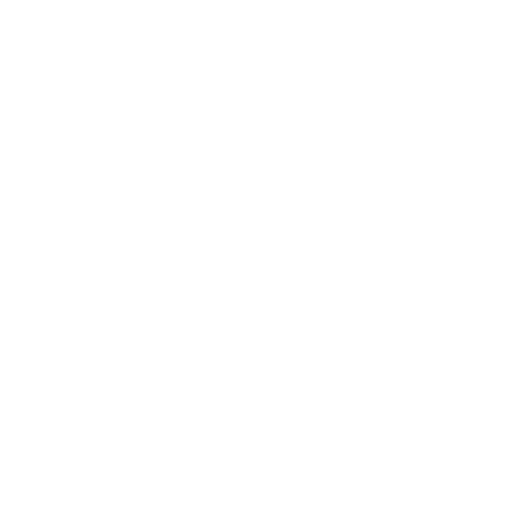
t = 0.00 s
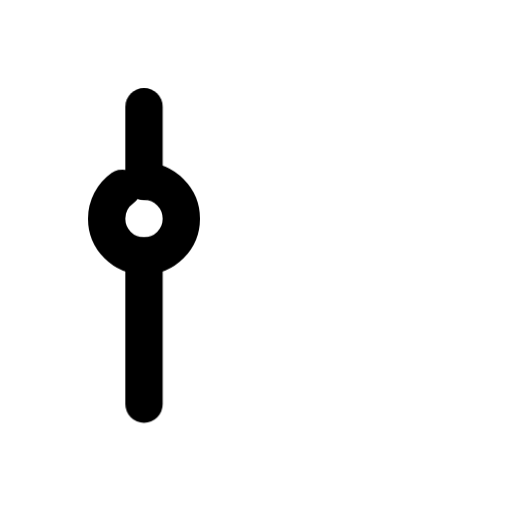
t = 0.44 s
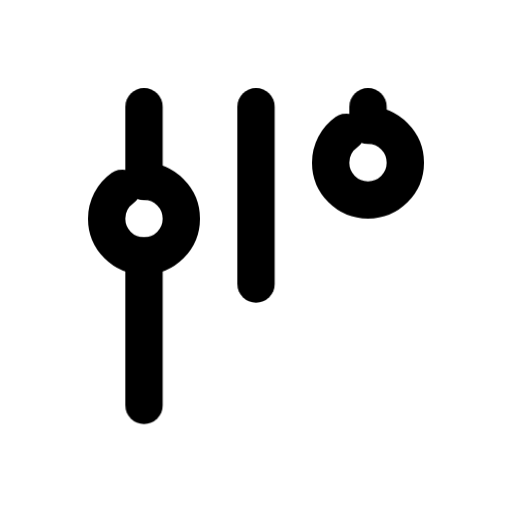
t = 0.88 s
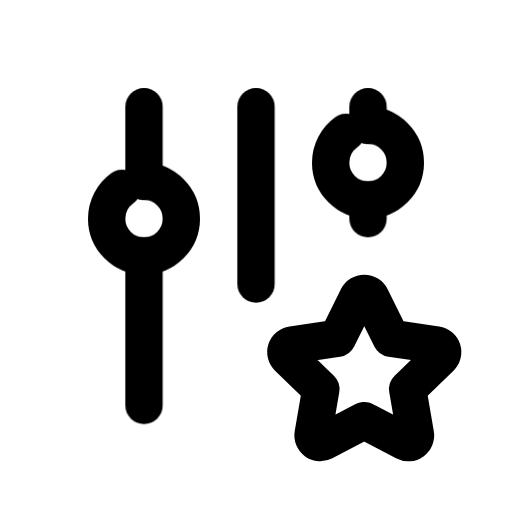
t = 1.33 s
t = 1.77 s: frame unchanged from t = 1.33 s, image omitted
t = 2.21 s: frame unchanged from t = 1.33 s, image omitted

The animated SVG that drew these frames (rendered in a browser with its animation timeline set to each time). Animation: 8 CSS @keyframes rules; one cycle of 2.65 s, repeats indefinitely.

<svg xmlns="http://www.w3.org/2000/svg" width="24" height="24" fill="none" stroke="currentColor" stroke-linecap="round" stroke-linejoin="round" stroke-width="2" viewBox="0 0 24 24">
    <!-- Generated by scripts/icon-expansion/generate.mjs -->
    <!-- Adapted from Tabler Icons 3.34.1.
MIT License

Copyright (c) 2020-2024 Paweł Kuna

Permission is hereby granted, free of charge, to any person obtaining a copy
of this software and associated documentation files (the "Software"), to deal
in the Software without restriction, including without limitation the rights
to use, copy, modify, merge, publish, distribute, sublicense, and/or sell
copies of the Software, and to permit persons to whom the Software is
furnished to do so, subject to the following conditions:

The above copyright notice and this permission notice shall be included in all
copies or substantial portions of the Software.

THE SOFTWARE IS PROVIDED "AS IS", WITHOUT WARRANTY OF ANY KIND, EXPRESS OR
IMPLIED, INCLUDING BUT NOT LIMITED TO THE WARRANTIES OF MERCHANTABILITY,
FITNESS FOR A PARTICULAR PURPOSE AND NONINFRINGEMENT. IN NO EVENT SHALL THE
AUTHORS OR COPYRIGHT HOLDERS BE LIABLE FOR ANY CLAIM, DAMAGES OR OTHER
LIABILITY, WHETHER IN AN ACTION OF CONTRACT, TORT OR OTHERWISE, ARISING FROM,
OUT OF OR IN CONNECTION WITH THE SOFTWARE OR THE USE OR OTHER DEALINGS IN THE
SOFTWARE. -->
    <!-- Motion: trace each stroke from its own origin, accumulate the drawing, then hold before restarting. -->
    <style>
        @media (prefers-reduced-motion: no-preference) {
            @keyframes ira-stroke-adjustments-star-0 { 0% { stroke-dashoffset: 1; opacity: 0; } 0.4% { opacity: 1; } 5.875%, 88% { stroke-dashoffset: 0; opacity: 1; } 100% { stroke-dashoffset: 0; opacity: 0; } }
            [data-ira-stroke-reveal="adjustments-star"] [data-ira-line="0"] { stroke-dasharray: 1 1; animation: ira-stroke-adjustments-star-0 2.65s cubic-bezier(.25,.65,.35,1) infinite; }
            @keyframes ira-stroke-adjustments-star-1 { 0%, 5.875% { stroke-dashoffset: 1; opacity: 0; } 6.275% { opacity: 1; } 11.75%, 88% { stroke-dashoffset: 0; opacity: 1; } 100% { stroke-dashoffset: 0; opacity: 0; } }
            [data-ira-stroke-reveal="adjustments-star"] [data-ira-line="1"] { stroke-dasharray: 1 1; animation: ira-stroke-adjustments-star-1 2.65s cubic-bezier(.25,.65,.35,1) infinite; }
            @keyframes ira-stroke-adjustments-star-2 { 0%, 11.75% { stroke-dashoffset: 1; opacity: 0; } 12.15% { opacity: 1; } 17.625%, 88% { stroke-dashoffset: 0; opacity: 1; } 100% { stroke-dashoffset: 0; opacity: 0; } }
            [data-ira-stroke-reveal="adjustments-star"] [data-ira-line="2"] { stroke-dasharray: 1 1; animation: ira-stroke-adjustments-star-2 2.65s cubic-bezier(.25,.65,.35,1) infinite; }
            @keyframes ira-stroke-adjustments-star-3 { 0%, 17.625% { stroke-dashoffset: 1; opacity: 0; } 18.025% { opacity: 1; } 23.5%, 88% { stroke-dashoffset: 0; opacity: 1; } 100% { stroke-dashoffset: 0; opacity: 0; } }
            [data-ira-stroke-reveal="adjustments-star"] [data-ira-line="3"] { stroke-dasharray: 1 1; animation: ira-stroke-adjustments-star-3 2.65s cubic-bezier(.25,.65,.35,1) infinite; }
            @keyframes ira-stroke-adjustments-star-4 { 0%, 23.5% { stroke-dashoffset: 1; opacity: 0; } 23.9% { opacity: 1; } 29.375%, 88% { stroke-dashoffset: 0; opacity: 1; } 100% { stroke-dashoffset: 0; opacity: 0; } }
            [data-ira-stroke-reveal="adjustments-star"] [data-ira-line="4"] { stroke-dasharray: 1 1; animation: ira-stroke-adjustments-star-4 2.65s cubic-bezier(.25,.65,.35,1) infinite; }
            @keyframes ira-stroke-adjustments-star-5 { 0%, 29.375% { stroke-dashoffset: 1; opacity: 0; } 29.775% { opacity: 1; } 35.25%, 88% { stroke-dashoffset: 0; opacity: 1; } 100% { stroke-dashoffset: 0; opacity: 0; } }
            [data-ira-stroke-reveal="adjustments-star"] [data-ira-line="5"] { stroke-dasharray: 1 1; animation: ira-stroke-adjustments-star-5 2.65s cubic-bezier(.25,.65,.35,1) infinite; }
            @keyframes ira-stroke-adjustments-star-6 { 0%, 35.25% { stroke-dashoffset: 1; opacity: 0; } 35.65% { opacity: 1; } 41.125%, 88% { stroke-dashoffset: 0; opacity: 1; } 100% { stroke-dashoffset: 0; opacity: 0; } }
            [data-ira-stroke-reveal="adjustments-star"] [data-ira-line="6"] { stroke-dasharray: 1 1; animation: ira-stroke-adjustments-star-6 2.65s cubic-bezier(.25,.65,.35,1) infinite; }
            @keyframes ira-stroke-adjustments-star-7 { 0%, 41.125% { stroke-dashoffset: 1; opacity: 0; } 41.525% { opacity: 1; } 47%, 88% { stroke-dashoffset: 0; opacity: 1; } 100% { stroke-dashoffset: 0; opacity: 0; } }
            [data-ira-stroke-reveal="adjustments-star"] [data-ira-line="7"] { stroke-dasharray: 1 1; animation: ira-stroke-adjustments-star-7 2.65s cubic-bezier(.25,.65,.35,1) infinite; }
        }
    </style>
    <g data-ira-stroke-reveal="adjustments-star"><g transform="translate(1.5 1.5) scale(.875)"><path data-ira-line="0" pathLength="1" d="M6 8A2 2 0 1 1 6 12A2 2 0 1 1 6 8z"/><path data-ira-line="1" pathLength="1" d="M6 4L6 8"/><path data-ira-line="2" pathLength="1" d="M6 12L6 20"/><path data-ira-line="3" pathLength="1" d="M12 4L12 13.5"/><path data-ira-line="4" pathLength="1" d="M18 5A2 2 0 1 1 18 9A2 2 0 1 1 18 5z"/><path data-ira-line="5" pathLength="1" d="M18 4L18 5"/><path data-ira-line="6" pathLength="1" d="M17.8 20.817L15.628 21.955A0.392 0.392 0 0 1 15.06 21.544999999999998L15.475 19.133999999999997L13.718 17.426999999999996A0.389 0.389 0 0 1 13.935 16.761999999999997L16.363 16.409999999999997L17.448999999999998 14.216999999999997A0.392 0.392 0 0 1 18.150999999999996 14.216999999999997L19.236999999999995 16.409999999999997L21.664999999999996 16.761999999999997A0.39 0.39 0 0 1 21.881999999999994 17.426999999999996L20.124999999999993 19.133999999999997L20.538999999999994 21.543999999999997A0.39 0.39 0 0 1 19.971999999999994 21.955L17.799999999999994 20.817z"/></g><g transform="translate(1.5 1.5) scale(.875)"><path data-ira-line="7" pathLength="1" d="M18 9L18 10"/></g></g>
</svg>
